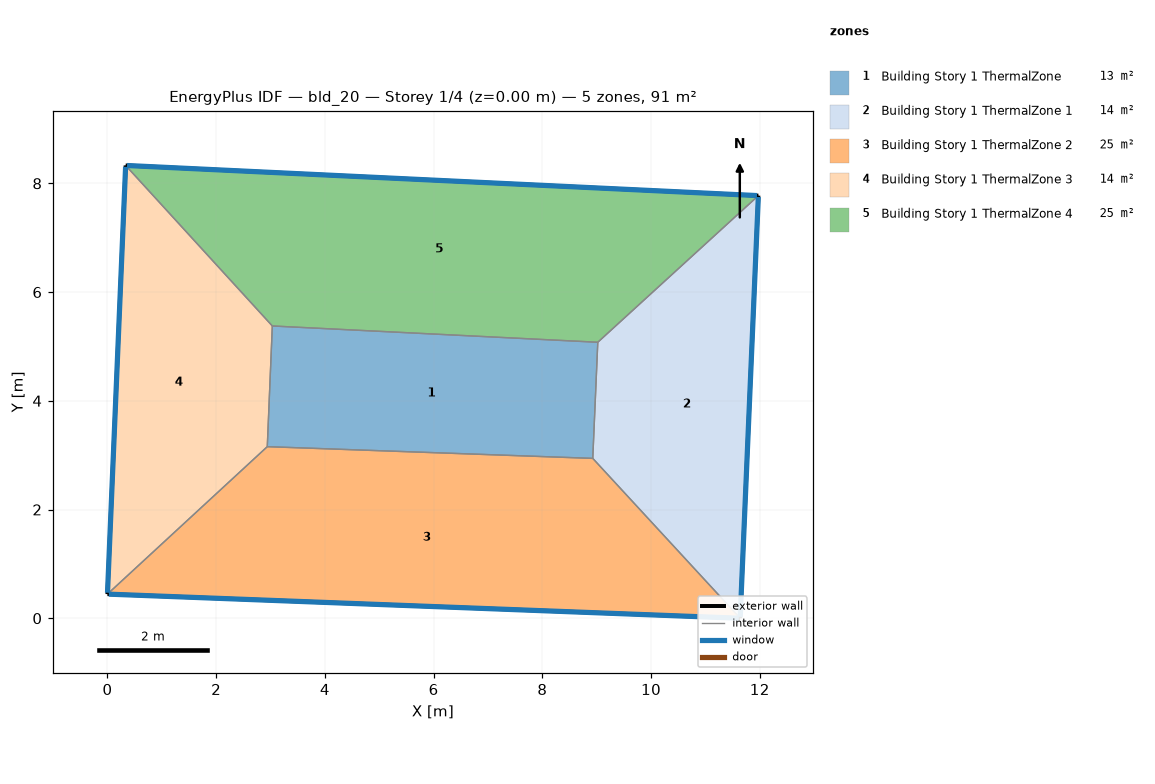
=== STOREY PLAN SPEC (per zone: floor XY polygon, exterior-wall plan segments, windows/doors) ===
zone 1: Building Story 1 ThermalZone  (13.1 m²)
  floor: (9.02, 5.08) (8.93, 2.94) (2.94, 3.16) (3.03, 5.38)
  interior walls: 4
zone 2: Building Story 1 ThermalZone 1  (14.1 m²)
  floor: (11.97, 7.77) (11.64, 0.00) (8.93, 2.94) (9.02, 5.08)
  exterior wall: (11.64, 0.00) – (11.97, 7.77)  [7.8 m]
    window: (11.64, 0.03) – (11.97, 7.75)  [8.4 m²]
  interior walls: 3
zone 3: Building Story 1 ThermalZone 2  (24.9 m²)
  floor: (11.64, 0.00) (-0.00, 0.44) (2.94, 3.16) (8.93, 2.94)
  exterior wall: (-0.00, 0.44) – (11.64, 0.00)  [11.6 m]
    window: (0.03, 0.44) – (11.61, 0.00)  [12.6 m²]
  interior walls: 3
zone 4: Building Story 1 ThermalZone 3  (14.3 m²)
  floor: (-0.00, 0.44) (0.33, 8.33) (3.03, 5.38) (2.94, 3.16)
  exterior wall: (0.33, 8.33) – (-0.00, 0.44)  [7.9 m]
    window: (0.33, 8.30) – (0.00, 0.47)  [8.5 m²]
  interior walls: 3
zone 5: Building Story 1 ThermalZone 4  (25.0 m²)
  floor: (0.33, 8.33) (11.97, 7.77) (9.02, 5.08) (3.03, 5.38)
  exterior wall: (11.97, 7.77) – (0.33, 8.33)  [11.7 m]
    window: (11.95, 7.78) – (0.36, 8.33)  [12.6 m²]
  interior walls: 3

=== DERIVED (storey summary) ===
Building: bld_20
Storey: 1 of 4  (floor level z = 0.00 m)
Storey gross floor area: 91.3 m²
Zones on this storey: 5
  - Building Story 1 ThermalZone: floor 13.1 m²
  - Building Story 1 ThermalZone 1: floor 14.1 m²; exterior wall 7.8 m (28.0 m²); 1 window(s) 8.4 m²; WWR 30.0%
  - Building Story 1 ThermalZone 2: floor 24.9 m²; exterior wall 11.6 m (41.9 m²); 1 window(s) 12.6 m²; WWR 30.0%
  - Building Story 1 ThermalZone 3: floor 14.3 m²; exterior wall 7.9 m (28.4 m²); 1 window(s) 8.5 m²; WWR 30.0%
  - Building Story 1 ThermalZone 4: floor 25.0 m²; exterior wall 11.7 m (41.9 m²); 1 window(s) 12.6 m²; WWR 30.0%
Zone adjacency: (none detected)